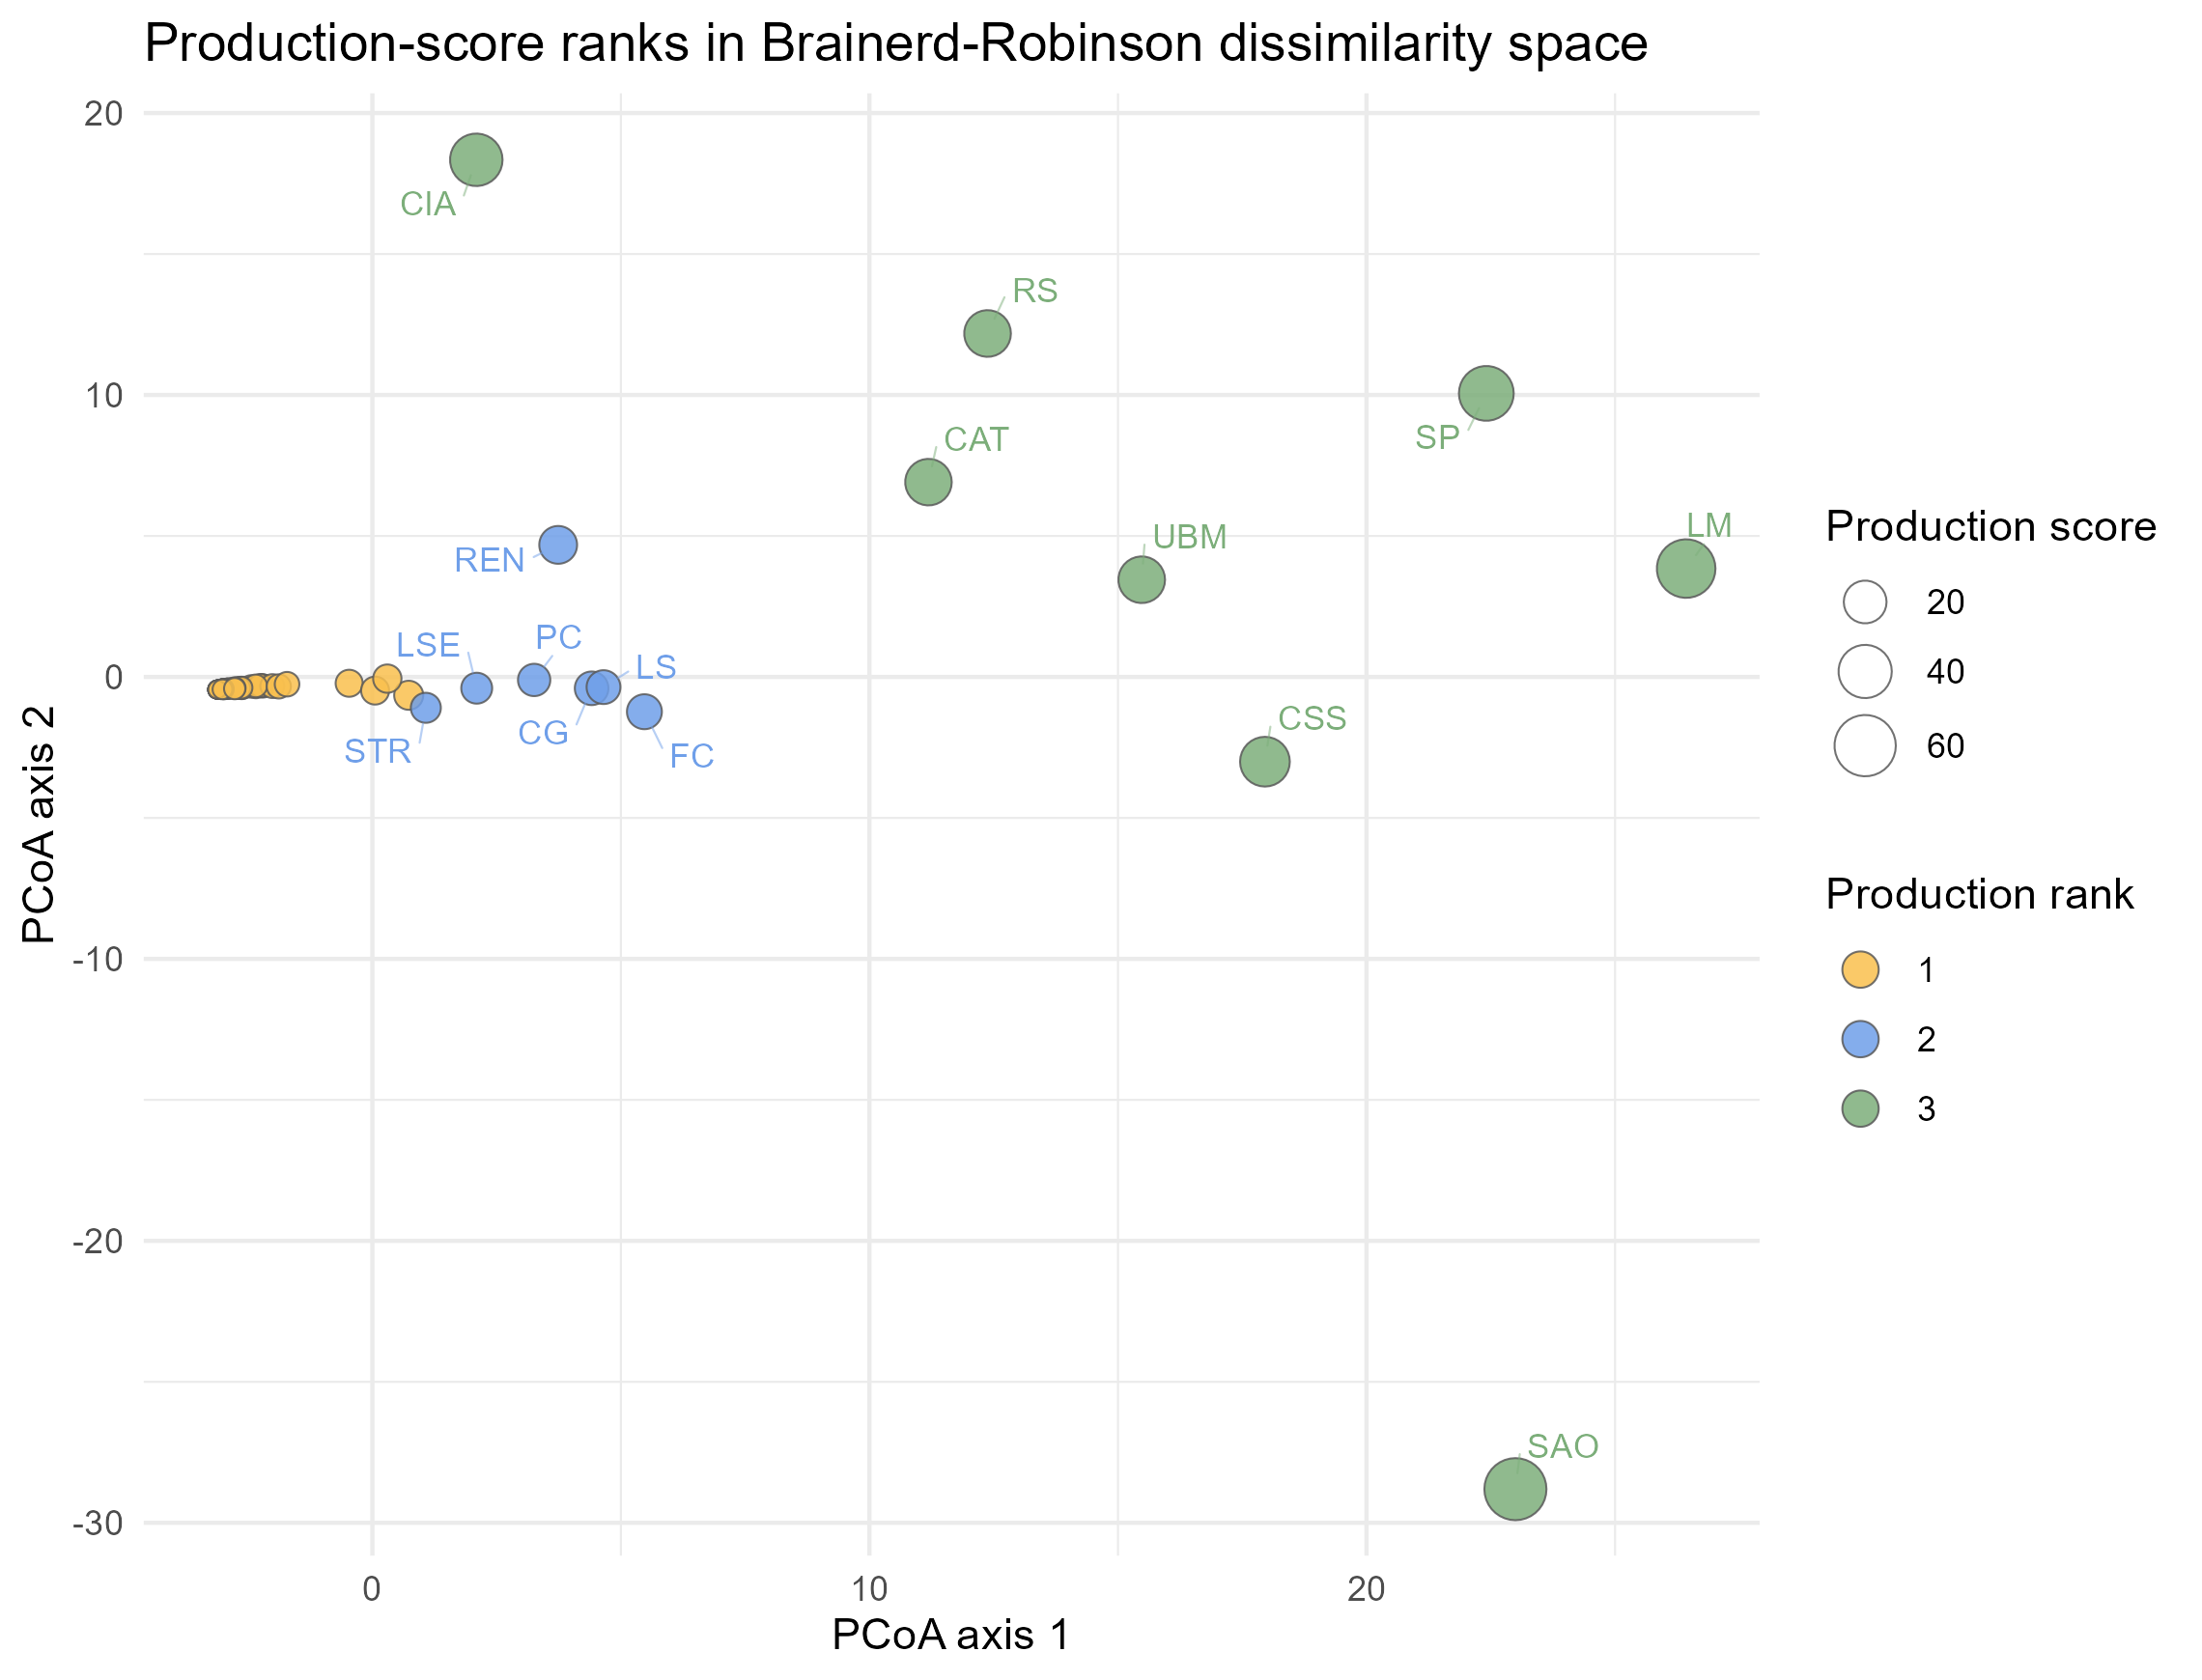

Source data for this figure (header and first rows):
sites, PCoA1, PCoA2, Rank, Production_score
Masseria Montevergine - Torre de Rubeis, -3.072, -0.4429, 1, 0.1024
Torre Sabea, -3, -0.4324, 1, 0.1957
Terragne, -3.111, -0.446, 1, 0.03306
Sant'Anna di Oria, 23, -28.81, 3, 62.15
Le Macchie (Ripagnola Polignano a mare), -2.709, -0.3847, 1, 0.5204
Spila Nakovana, -2.748, -0.4075, 1, 0.4433
Lokvica, -2.343, -0.353, 1, 0.8776
Balsignano, -2.203, -0.319, 1, 1.075
Trasanello I, -2.982, -0.4304, 1, 0.2197
Trasanello II, -2.443, -0.3379, 1, 0.7971
Pulo di Molfetta Fondo Azzolini, -3.017, -0.4358, 1, 0.1776
Trasano, -2.931, -0.4216, 1, 0.2799
Susac Poje, -3.121, -0.448, 1, 0.0256
Favella, -3.011, -0.4328, 1, 0.1669
Piana di Curinga, 3.254, -0.1066, 2, 6.911
Scamuso I, -2.902, -0.4145, 1, 0.2826
Grotta San Michele Arcangelo I, -2.98, -0.4376, 1, 0.2067
Grotta San Michele Arcangelo II, 0.7309, -0.6499, 1, 4.213
Palata 1, -3.121, -0.448, 1, 0.0256
Danilo-Bitinj, -0.4668, -0.2245, 1, 2.887
Pokrovnik, -2.631, -0.3997, 1, 0.6233
Umbro Bova Marina, 15.48, 3.448, 3, 26.68
Grotta Scaloria, -2.609, -0.3883, 1, 0.63
Masseria Santa Tecchia, -3.072, -0.4429, 1, 0.1024
Masseria Candelaro II, -2.23, -0.3096, 1, 1.036
Masseria Candelaro III, -2.257, -0.3083, 1, 1.001
Krivače, -3.089, -0.4449, 1, 0.07679
Coppa Nevigata, -3.121, -0.448, 1, 0.0256
Ex Palestra GIL, -3.085, -0.4435, 1, 0.07518
Durdeva greda, -3.121, -0.448, 1, 0.0256
Barice Smilcic, -3.123, -0.4475, 1, 0.01653
Ripatetta, -3.042, -0.4392, 1, 0.1445
Masseria Acquasalsa, -3.002, -0.4336, 1, 0.1941
Rocchicella-Paliké, -3.009, -0.4298, 1, 0.1488
Marcianese, -2.898, -0.4155, 1, 0.3146
Villa Badessa (Cepegatti), -3.066, -0.4422, 1, 0.1098
Colle Cera, 0.05456, -0.4837, 1, 3.462
Grotta dei Piccioni, -3.053, -0.4404, 1, 0.1264
Kargadur, -2.013, -0.3244, 1, 1.306
Catignano, 11.19, 6.909, 3, 26.49
Rio Tana, -2.348, -0.3184, 1, 0.8985
Colle Santo Stefano, 17.96, -3.006, 3, 32.58
Grotta Sant'Angelo I, -2.675, -0.3981, 1, 0.5457
Grotta Sant'Angelo II, -3.121, -0.448, 1, 0.0256
Villaggio Ortucchio, -3.121, -0.448, 1, 0.0256
Portonovo, -3.072, -0.4429, 1, 0.1024
Grotta Continenza, -2.791, -0.3959, 1, 0.4261
Maddalena di Muccia, -2.966, -0.4273, 1, 0.2378
Pian di Calisti, -3.049, -0.4402, 1, 0.1354
Grotta dei Cocci, -3.052, -0.4404, 1, 0.128
La Marmotta, 26.43, 3.844, 3, 52.84
La Lucciola, -2.673, -0.3987, 1, 0.5532
Fornace Cappuccini, 5.473, -1.234, 2, 9.557
Pienza, -3.052, -0.4404, 1, 0.128
Savignano sul Panaro, -3.123, -0.4475, 1, 0.01653
Le Secche, 2.099, -0.3989, 2, 5.656
Fiorano Modenese, -3.072, -0.4429, 1, 0.1024
Casa Querciolaia, -2.634, -0.3812, 1, 0.6146
Cala Giovanna, 4.411, -0.4026, 2, 8.16
La Scola, 4.65, -0.3608, 2, 8.389
... 14 more rows
